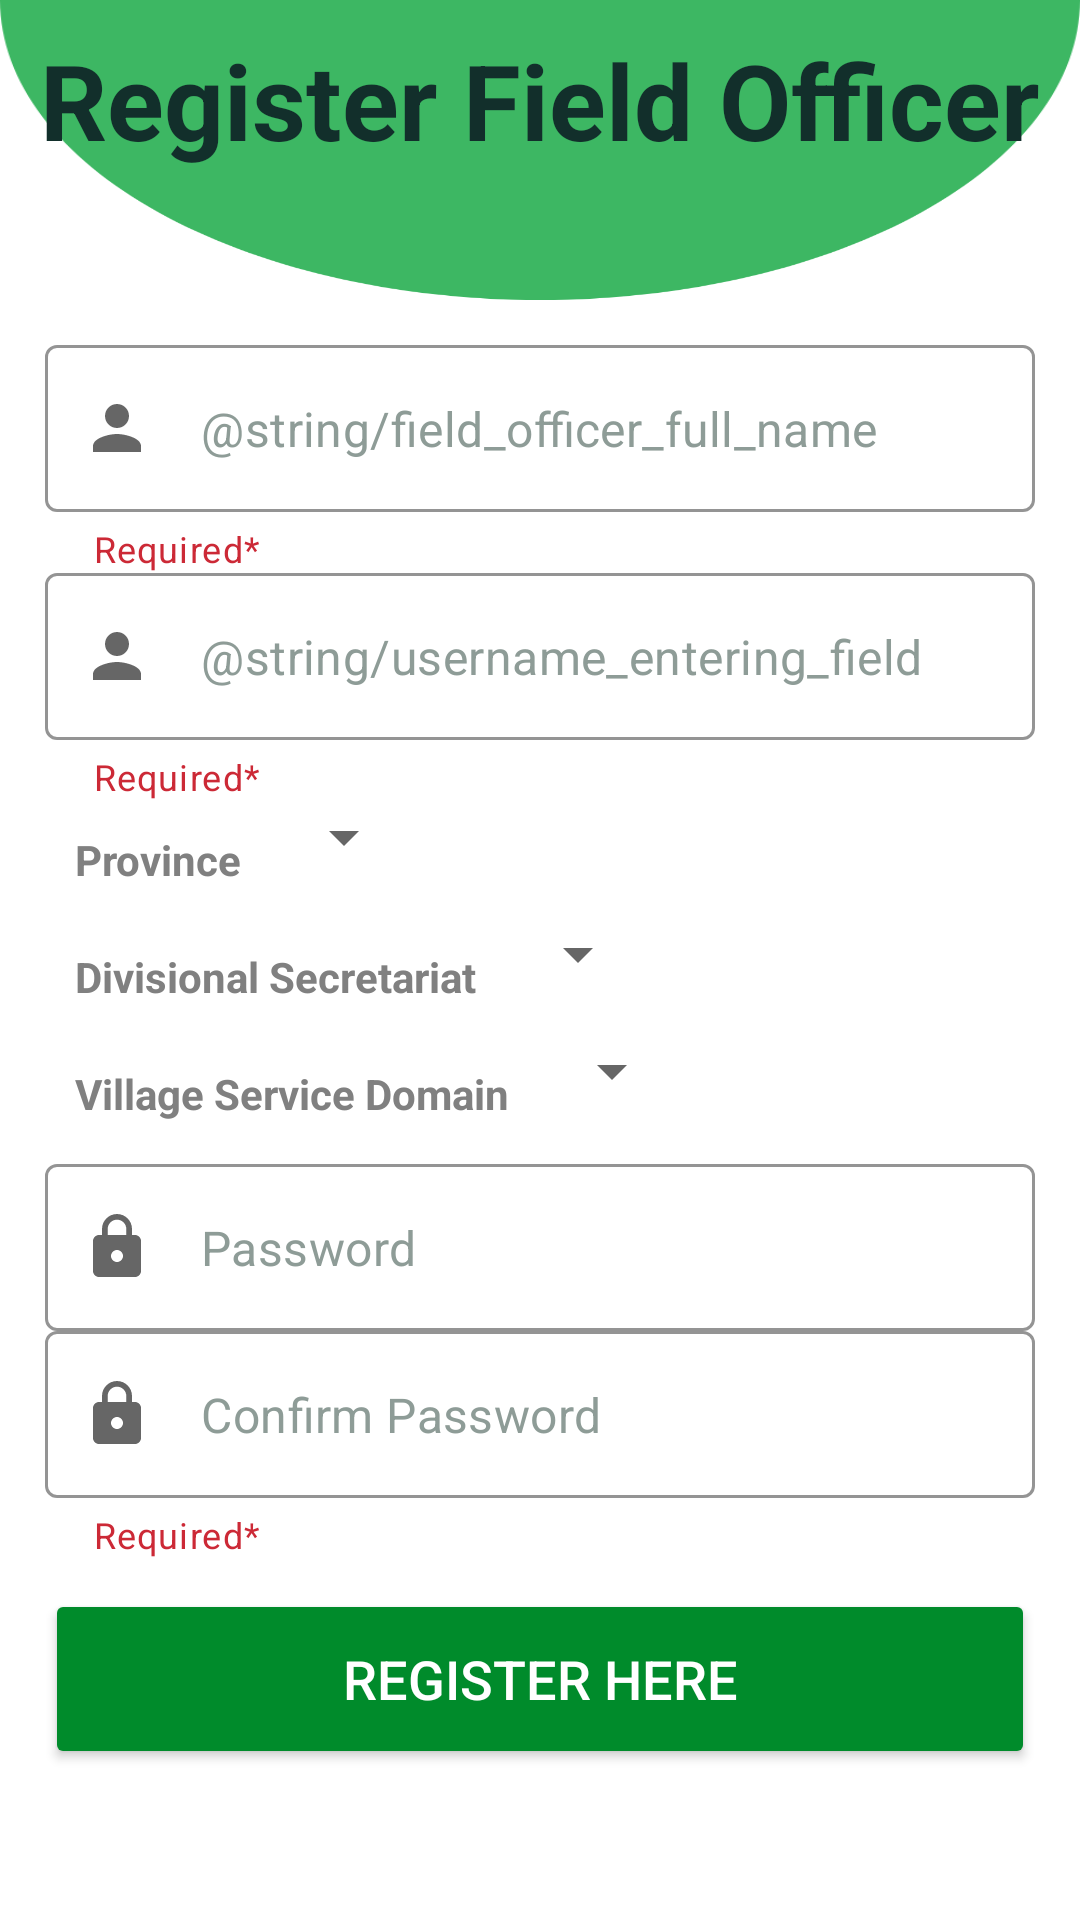

Layout XML and referenced resources for this Android screen:
<!-- AndroidManifest.xml: application theme Theme.AgriSite -->
<!-- res/layout/activity_register_fo.xml -->
<?xml version="1.0" encoding="utf-8"?>
<LinearLayout xmlns:android="http://schemas.android.com/apk/res/android"
    xmlns:app="http://schemas.android.com/apk/res-auto"
    xmlns:tools="http://schemas.android.com/tools"
    android:layout_width="match_parent"
    android:layout_height="match_parent"
    android:orientation="vertical"
    tools:context=".RegisterFO">

    <LinearLayout
        style="@style/Widget.MaterialComponents.TextInputLayout.OutlinedBox"
        android:layout_width="match_parent"
        android:layout_height="100dp"
        android:gravity="center_horizontal"
        android:orientation="vertical"
        android:background="@drawable/greenhalf">

        <TextView
            android:layout_width="wrap_content"
            android:layout_height="wrap_content"
            android:text="Register Field Officer"
            android:textSize="35dp"
            android:textColor="@color/green_leaves1"
            android:textStyle="bold"
            android:layout_marginTop="10dp"/>
    </LinearLayout>

        <LinearLayout
            android:layout_width="match_parent"
            android:layout_height="wrap_content"
            android:orientation="vertical"
            android:layout_gravity="center_horizontal"
            android:padding="15dp">

            <com.google.android.material.textfield.TextInputLayout
                style="@style/Widget.MaterialComponents.TextInputLayout.OutlinedBox"
                android:id="@+id/tilFullName"
                android:layout_width="match_parent"
                android:layout_height="wrap_content"
                android:minHeight="48dp"
                app:hintEnabled="false"
                app:helperText="Required*"
                app:startIconDrawable="@drawable/baseline_person_24"
                app:helperTextTextColor="@color/red"
                app:boxStrokeColor="@color/light_grey">

                <com.google.android.material.textfield.TextInputEditText
                    android:id="@+id/editTxtFullName"
                    android:layout_width="match_parent"
                    android:layout_height="wrap_content"
                    android:autofillHints="Yes"
                    android:hint="@string/field_officer_full_name"
                    android:inputType="textPersonName"
                    android:textColor="@color/light_grey"
                    android:textColorHint="@color/light_grey"
                    tools:ignore="VisualLintTextFieldSize" />

            </com.google.android.material.textfield.TextInputLayout>

            <com.google.android.material.textfield.TextInputLayout
                android:id="@+id/tilUsername"
                style="@style/Widget.MaterialComponents.TextInputLayout.OutlinedBox"
                android:layout_width="match_parent"
                android:layout_height="wrap_content"
                android:minHeight="48dp"
                app:hintEnabled="false"
                app:helperText="Required*"
                app:helperTextTextColor="@color/red"
                app:startIconDrawable="@drawable/baseline_person_24"
                app:boxStrokeColor="@color/light_grey">

                <com.google.android.material.textfield.TextInputEditText
                    android:id="@+id/editTxtUsername"
                    android:layout_width="match_parent"
                    android:layout_height="wrap_content"
                    android:autofillHints="Yes"
                    android:hint="@string/username_entering_field"
                    android:inputType="textPersonName"
                    android:textColor="@color/light_grey"
                    android:textColorHint="@color/light_grey"
                    tools:ignore="VisualLintTextFieldSize" />

            </com.google.android.material.textfield.TextInputLayout>

            <LinearLayout
                android:layout_width="match_parent"
                android:layout_height="wrap_content"
                android:orientation="horizontal">

                <TextView
                    android:layout_width="wrap_content"
                    android:layout_height="wrap_content"
                    android:id="@+id/Province"
                    android:textColor="@color/grey"
                    android:text="Province"
                    android:textStyle="bold"
                    android:padding="10dp" />

                <Spinner
                    android:id="@+id/ProvincePicker"
                    android:layout_width="wrap_content"
                    android:layout_height="wrap_content"
                    android:padding="10dp"/>
            </LinearLayout>

            <LinearLayout
                android:layout_width="match_parent"
                android:layout_height="wrap_content"
                android:orientation="horizontal">
                <TextView
                    android:layout_width="wrap_content"
                    android:layout_height="wrap_content"
                    android:id="@+id/txtDatePicker"
                    android:textColor="@color/grey"
                    android:text="Divisional Secretariat"
                    android:textStyle="bold"
                    android:padding="10dp" />

                <Spinner
                    android:id="@+id/DivisionPicker"
                    android:layout_width="wrap_content"
                    android:layout_height="wrap_content"
                    android:padding="10dp"/>
            </LinearLayout>

            <LinearLayout
                android:layout_width="match_parent"
                android:layout_height="wrap_content"
                android:orientation="horizontal">
                <TextView
                    android:layout_width="wrap_content"
                    android:layout_height="wrap_content"
                    android:id="@+id/VillageServiceDomain"
                    android:textColor="@color/grey"
                    android:text="Village Service Domain"
                    android:textStyle="bold"
                    android:padding="10dp" />

                <Spinner
                    android:id="@+id/VillageServiceDomainPicker"
                    android:layout_width="wrap_content"
                    android:layout_height="wrap_content"
                    android:padding="10dp"/>
            </LinearLayout>


            <com.google.android.material.textfield.TextInputLayout
                android:id="@+id/tilPassword"
                style="@style/Widget.MaterialComponents.TextInputLayout.OutlinedBox"
                android:layout_width="match_parent"
                android:layout_height="wrap_content"
                android:layout_marginTop="4dp"
                android:minHeight="48dp"
                app:hintEnabled="false"
                app:startIconDrawable="@drawable/baseline_lock_24"
                app:boxStrokeColor="@color/light_grey">

                <com.google.android.material.textfield.TextInputEditText
                    android:id="@+id/editTxtPassword"
                    android:layout_width="match_parent"
                    android:layout_height="wrap_content"
                    android:autofillHints="Yes"
                    android:hint="@string/password"
                    android:inputType="textPassword"
                    android:textColor="@color/light_grey"
                    android:textColorHint="@color/light_grey"
                    tools:ignore="VisualLintTextFieldSize" />

            </com.google.android.material.textfield.TextInputLayout>

            <com.google.android.material.textfield.TextInputLayout
                android:id="@+id/tilCnfPassword"
                style="@style/Widget.MaterialComponents.TextInputLayout.OutlinedBox"
                android:layout_width="match_parent"
                android:layout_height="wrap_content"
                android:minHeight="48dp"
                app:hintEnabled="false"
                app:helperText="Required*"
                app:helperTextTextColor="@color/red"
                app:startIconDrawable="@drawable/baseline_lock_24"
                app:boxStrokeColor="@color/light_grey">

                <com.google.android.material.textfield.TextInputEditText
                    android:id="@+id/editTxtCnfPassword"
                    android:layout_width="match_parent"
                    android:layout_height="wrap_content"
                    android:autofillHints="Yes"
                    android:hint="@string/confirm_password"
                    android:inputType="textPassword"
                    android:textColor="@color/light_grey"
                    android:textColorHint="@color/light_grey"
                    tools:ignore="VisualLintTextFieldSize" />

            </com.google.android.material.textfield.TextInputLayout>

            <Button
                android:id="@+id/btnRegister"
                android:layout_width="match_parent"
                android:layout_height="60dp"
                android:layout_marginTop="10dp"
                android:backgroundTint="@color/dark_green"
                android:text="Register Here"
                android:textColor="@color/white"
                android:textSize="18sp"
                app:cornerRadius="200dp"
                tools:ignore="VisualLintBounds,VisualLintButtonSize" />
        </LinearLayout>

</LinearLayout>
<!-- resources referenced by this layout -->
<resources>
  <color name="dark_green">#008B2B</color>
  <color name="green_leaves1">#122F2B</color>
  <color name="grey">#808080</color>
  <color name="light_grey">#8E9C97</color>
  <color name="red">#CC2936</color>
  <color name="white">#FFFFFFFF</color>
  <!-- drawable baseline_lock_24 (drawable) -->
  <vector android:height="24dp" android:tint="#008B2B"
      android:viewportHeight="24" android:viewportWidth="24"
      android:width="24dp" xmlns:android="http://schemas.android.com/apk/res/android">
      <path android:fillColor="@android:color/white" android:pathData="M18,8h-1L17,6c0,-2.76 -2.24,-5 -5,-5S7,3.24 7,6v2L6,8c-1.1,0 -2,0.9 -2,2v10c0,1.1 0.9,2 2,2h12c1.1,0 2,-0.9 2,-2L20,10c0,-1.1 -0.9,-2 -2,-2zM12,17c-1.1,0 -2,-0.9 -2,-2s0.9,-2 2,-2 2,0.9 2,2 -0.9,2 -2,2zM15.1,8L8.9,8L8.9,6c0,-1.71 1.39,-3.1 3.1,-3.1 1.71,0 3.1,1.39 3.1,3.1v2z"/>
  </vector>
  <!-- drawable baseline_person_24 (drawable) -->
  <vector android:height="24dp" android:tint="#008B2B"
      android:viewportHeight="24" android:viewportWidth="24"
      android:width="24dp" xmlns:android="http://schemas.android.com/apk/res/android">
      <path android:fillColor="@android:color/white" android:pathData="M12,12c2.21,0 4,-1.79 4,-4s-1.79,-4 -4,-4 -4,1.79 -4,4 1.79,4 4,4zM12,14c-2.67,0 -8,1.34 -8,4v2h16v-2c0,-2.66 -5.33,-4 -8,-4z"/>
  </vector>
  <!-- drawable greenhalf: png bitmap (drawable, 24224 bytes) -->
  <string name="confirm_password">Confirm Password</string>
  <string name="password">Password</string>
  <style name="Theme.AgriSite" parent="Theme.MaterialComponents.DayNight.DarkActionBar">
          
          <item name="colorPrimary">@color/purple_500</item>
          <item name="colorPrimaryVariant">@color/purple_700</item>
          <item name="colorOnPrimary">@color/white</item>
          
          <item name="colorSecondary">@color/teal_200</item>
          <item name="colorSecondaryVariant">@color/teal_700</item>
          <item name="colorOnSecondary">@color/black</item>
          
          <item name="android:statusBarColor">?attr/colorPrimaryVariant</item>
          
      </style>
  <color name="purple_500">#FF6200EE</color>
  <color name="purple_700">#FF3700B3</color>
  <color name="teal_200">#FF03DAC5</color>
  <color name="teal_700">#FF018786</color>
  <color name="black">#FF000000</color>
</resources>
